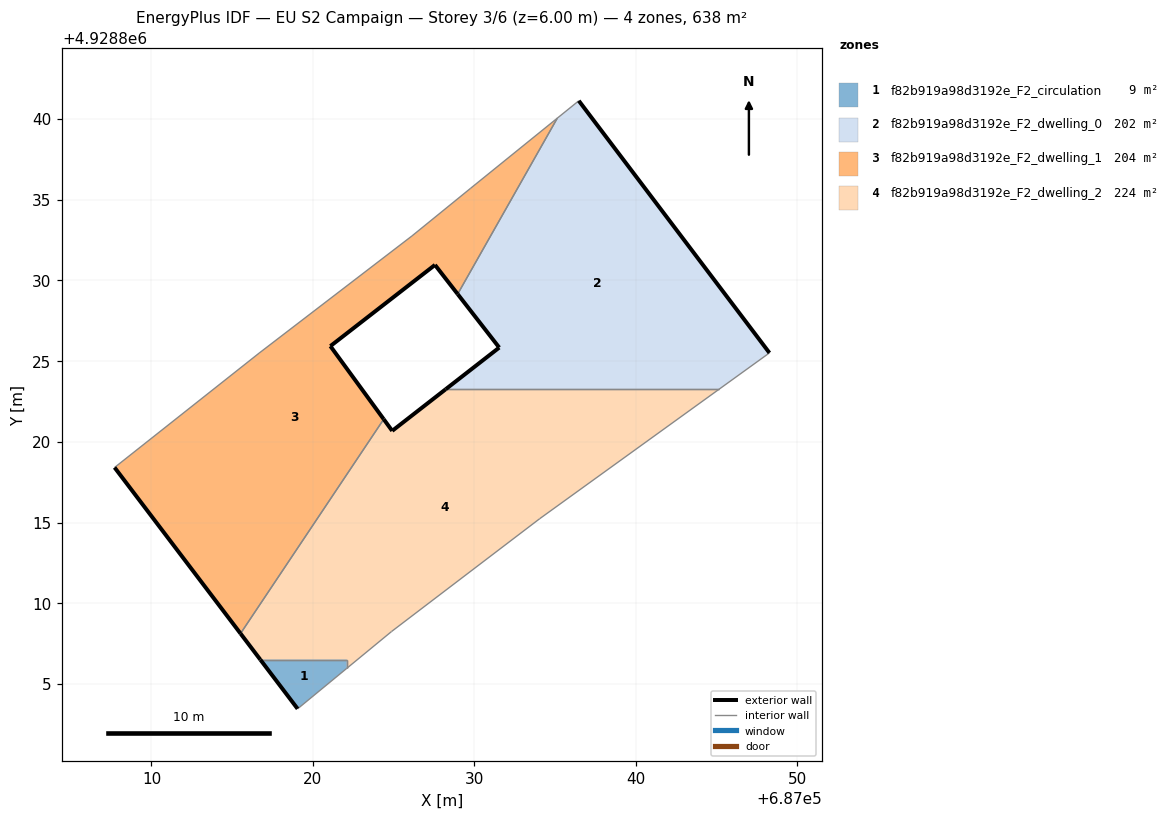
=== STOREY PLAN SPEC (per zone: floor XY polygon, exterior-wall plan segments, windows/doors) ===
zone 1: f82b919a98d3192e_F2_circulation  (9.0 m²)
  floor: (687022.10, 4928805.97) (687022.10, 4928806.51) (687016.75, 4928806.51) (687019.06, 4928803.46)
  exterior wall: (687019.06, 4928803.46) – (687016.75, 4928806.51)  [3.8 m]
  interior walls: 3
zone 2: f82b919a98d3192e_F2_dwelling_0  (201.8 m²)
  floor: (687048.29, 4928825.51) (687036.48, 4928841.13) (687035.15, 4928840.06) (687028.97, 4928829.16) (687031.55, 4928825.84) (687028.23, 4928823.26) (687045.17, 4928823.26)
  exterior wall: (687028.23, 4928823.26) – (687031.55, 4928825.84)  [4.2 m]
  exterior wall: (687031.55, 4928825.84) – (687028.97, 4928829.16)  [4.2 m]
  exterior wall: (687036.48, 4928841.13) – (687048.29, 4928825.51)  [19.6 m]
  interior walls: 4
zone 3: f82b919a98d3192e_F2_dwelling_1  (203.8 m²)
  floor: (687024.39, 4928821.40) (687021.09, 4928825.93) (687027.57, 4928830.96) (687028.97, 4928829.16) (687035.15, 4928840.06) (687029.78, 4928835.71) (687026.15, 4928832.76) (687016.68, 4928825.50) (687007.72, 4928818.41) (687015.52, 4928808.13)
  exterior wall: (687028.97, 4928829.16) – (687027.57, 4928830.96)  [2.3 m]
  exterior wall: (687027.57, 4928830.96) – (687021.09, 4928825.93)  [8.2 m]
  exterior wall: (687021.09, 4928825.93) – (687024.39, 4928821.40)  [5.6 m]
  exterior wall: (687015.52, 4928808.13) – (687007.72, 4928818.41)  [12.9 m]
  interior walls: 6
zone 4: f82b919a98d3192e_F2_dwelling_2  (223.6 m²)
  floor: (687034.06, 4928815.24) (687045.17, 4928823.26) (687028.23, 4928823.26) (687024.92, 4928820.68) (687024.39, 4928821.40) (687015.52, 4928808.13) (687016.75, 4928806.51) (687022.10, 4928806.51) (687022.10, 4928805.97) (687024.88, 4928808.25)
  exterior wall: (687016.75, 4928806.51) – (687015.52, 4928808.13)  [2.0 m]
  exterior wall: (687024.39, 4928821.40) – (687024.92, 4928820.68)  [0.9 m]
  exterior wall: (687024.92, 4928820.68) – (687028.23, 4928823.26)  [4.2 m]
  interior walls: 7

=== DERIVED (storey summary) ===
Building: EU S2 Campaign
Storey: 3 of 6  (floor level z = 6.00 m)
Storey gross floor area: 638.0 m²
Zones on this storey: 4
  - f82b919a98d3192e_F2_circulation: floor 9.0 m²; exterior wall 3.8 m (11.5 m²); WWR 0.0%
  - f82b919a98d3192e_F2_dwelling_0: floor 201.8 m²; exterior wall 28.0 m (83.9 m²); WWR 0.0%
  - f82b919a98d3192e_F2_dwelling_1: floor 203.8 m²; exterior wall 29.0 m (87.0 m²); WWR 0.0%
  - f82b919a98d3192e_F2_dwelling_2: floor 223.6 m²; exterior wall 7.1 m (21.4 m²); WWR 0.0%
Zone adjacency (shared interzone walls):
  - f82b919a98d3192e_F2_circulation ↔ f82b919a98d3192e_F2_dwelling_2
  - f82b919a98d3192e_F2_dwelling_0 ↔ f82b919a98d3192e_F2_dwelling_1
  - f82b919a98d3192e_F2_dwelling_0 ↔ f82b919a98d3192e_F2_dwelling_2
  - f82b919a98d3192e_F2_dwelling_1 ↔ f82b919a98d3192e_F2_dwelling_2